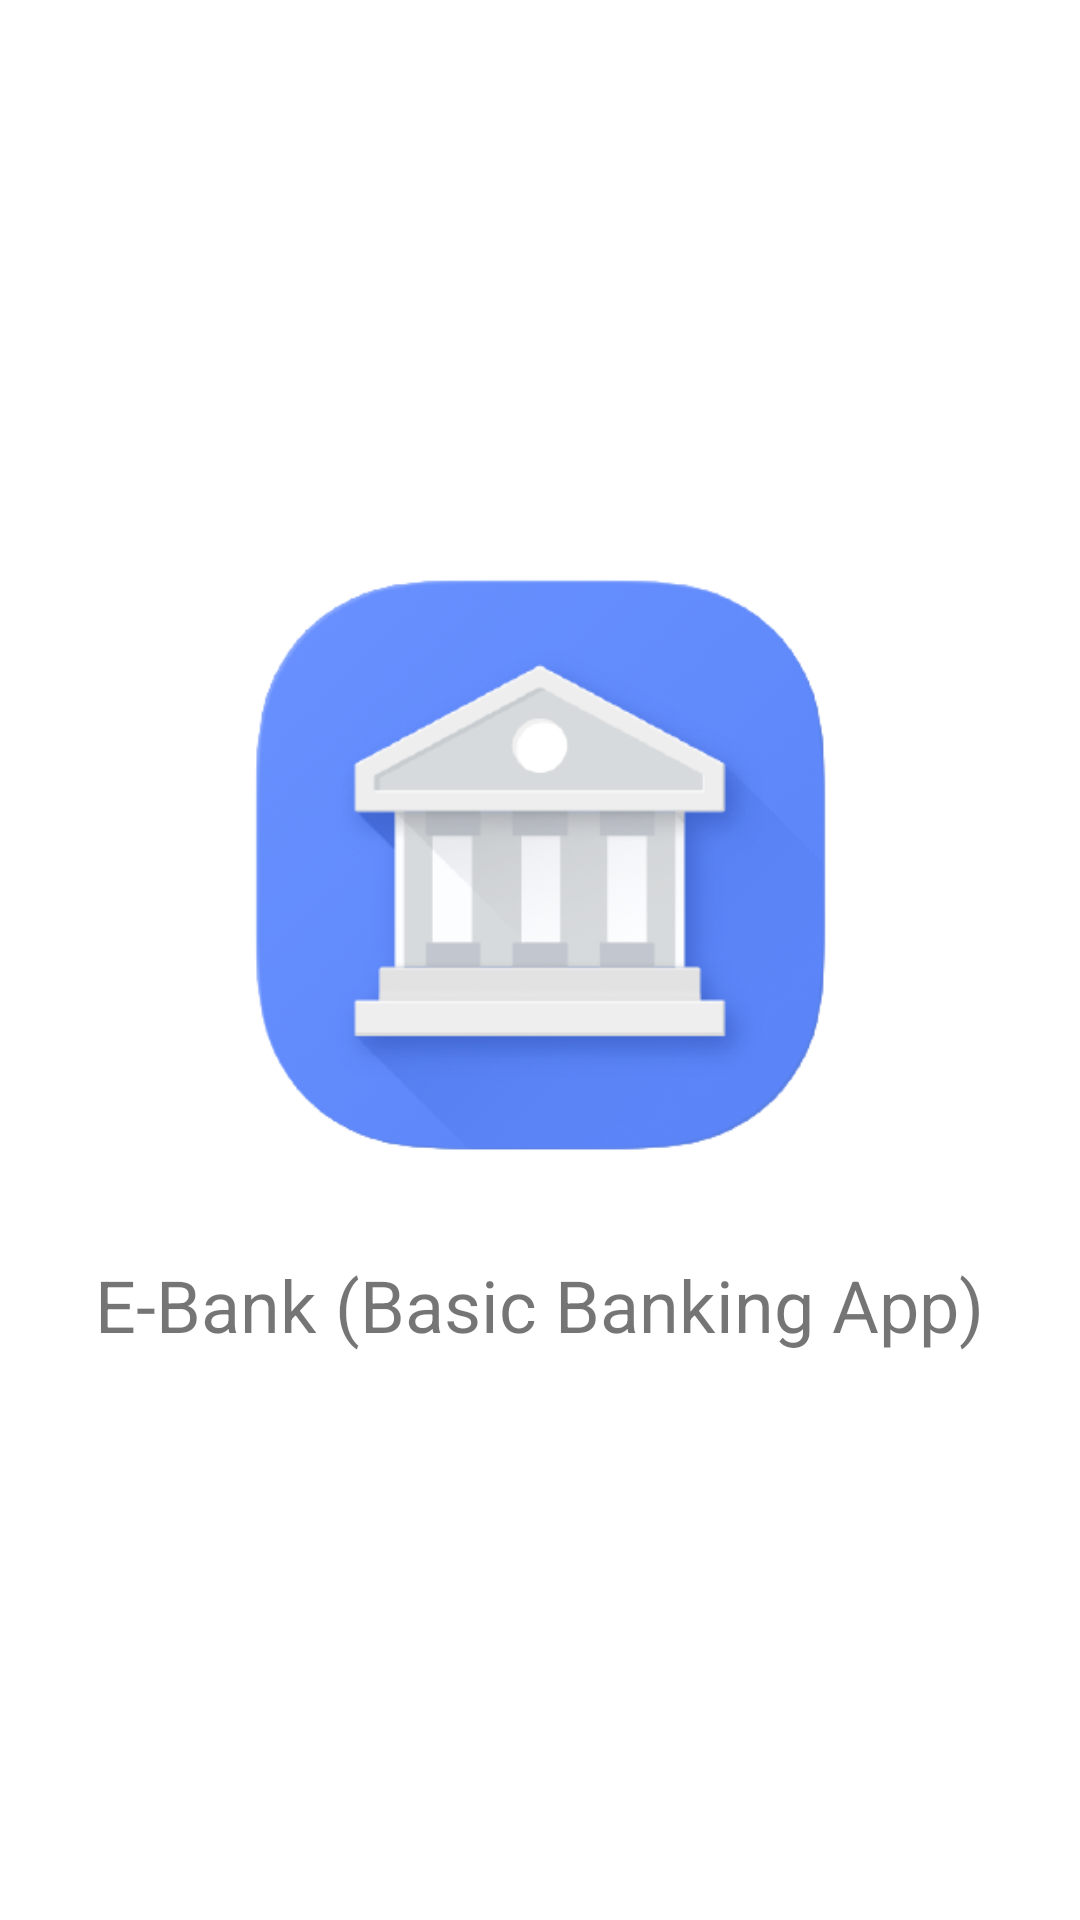

Android layout source for this screen:
<!-- AndroidManifest.xml: application theme AppTheme -->
<!-- res/layout/activity_splash.xml -->
<?xml version="1.0" encoding="utf-8"?>

<RelativeLayout xmlns:android="http://schemas.android.com/apk/res/android"
    xmlns:app="http://schemas.android.com/apk/res-auto"
    xmlns:tools="http://schemas.android.com/tools"
    android:layout_width="match_parent"
    android:layout_height="match_parent"
    android:background="#ffffff"
    tools:context=".Splash">

    <RelativeLayout
        android:layout_width="wrap_content"
        android:layout_height="wrap_content"
        android:layout_centerHorizontal="true"
        android:layout_centerVertical="true">

        <ImageView
            android:id="@+id/logo"
            android:layout_width="200dp"
            android:layout_height="200dp"
            android:layout_centerHorizontal="true"
            android:src="@drawable/logo" />

        <TextView
            android:layout_width="wrap_content"
            android:layout_height="wrap_content"
            android:layout_below="@id/logo"
            android:layout_marginTop="30dp"
            android:text="@string/splash_name"
            android:textSize="24sp"
            app:fontFamily="@font/raleway_bold" />
    </RelativeLayout>

</RelativeLayout>
<!-- resources referenced by this layout -->
<resources>
  <!-- drawable logo: png bitmap (drawable, 83982 bytes) -->
  <string name="splash_name">E-Bank (Basic Banking App)</string>
  <style name="AppTheme" parent="Theme.AppCompat.Light.NoActionBar">
          <item name="colorPrimary">@color/theme_color</item>
          <item name="colorPrimaryDark">@color/theme_color</item>
          <item name="colorAccent">@color/colorAccent</item>
      </style>
  <color name="theme_color">#618AFB</color>
  <color name="colorAccent">#D81B60</color>
</resources>
